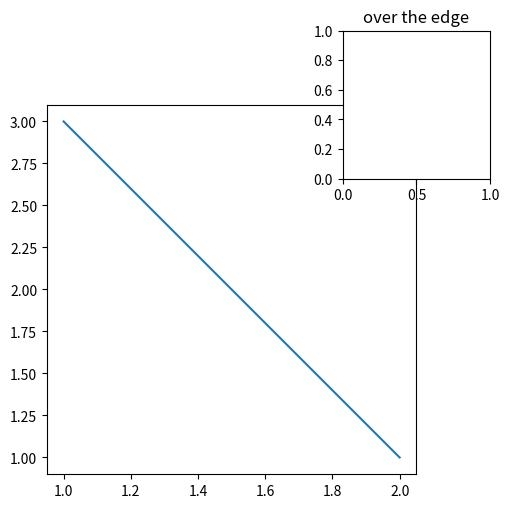

The matplotlib source for this figure:
# Written by calculate-plot 0.1.0: this script draws the same figure with Matplotlib 3.11.2.
import locale

import matplotlib.pyplot as plt

# Text is shaped for the language of the locale: this is the one the figure was made with.
try:
    locale.setlocale(locale.LC_CTYPE, "C.UTF-8")
except locale.Error:
    locale.setlocale(locale.LC_CTYPE, "C")

plt.rcParams.update({
    'savefig.bbox': 'tight',
})
fig, ax = plt.subplots()
ax.plot([1, 2], [3, 1])
ins = ax.inset_axes([0.8, 0.8, 0.4, 0.4])
ins.set_title('over the edge')
ax.set_aspect(0.5)

if __name__ == "__main__":
    plt.show()
